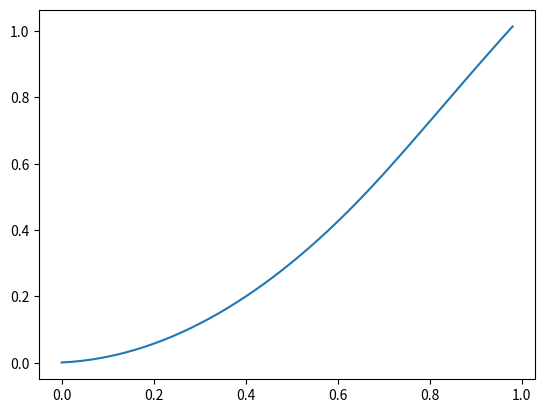

Python code for this plot:
#
# drone stabilization
#

from matplotlib import pyplot as plt
import sys


TAU = 0.02
Z_END = 2.
U_MAX = 12.
G = 9.81
C = 0.1
k = 5.
m = 1.


def control(z,dz,z_end):
	#return lim(U_MAX, m*G + 5*(z_end - z))
	return lim(U_MAX, m*G + 5*(z_end - z) - 3.7*dz)



def PID_control(de,e,ie,z,z_end,tau):
	Kd = 1.
	Kp = 1.
	Ki = 1.
	de, e, ie = (z - z_end - e)/tau, z - z_end, ie + (z - z_end)*TAU
	U = Kd*de + Kp*e + Ki*ie
	return U,de,e,ie


def run(T=1):
	t = 0
	z = 0.
	dz = 0.
	log = []

	while t < T:
		u = control(z,dz,Z_END)
		z,dz = dynamics(z,dz,u,TAU) 
		log.append((t,z,dz,u))
		t += TAU

	[Ti, Z, dZ, U] = zip(*log)
	plt.plot(Ti, Z, '-')
	plt.show()


def run_pid(T=1):
	t = 0
	z = 0.
	dz = 0.
	de,e,ie = 0., 0., 0.
	log = []

	while t < T:
		u,de,e,ie = control(de,e,ie,z,Z_END)
		z,dz = dynamics(z,dz,u,TAU) 
		log.append((t,z,dz,u))
		t += TAU

	[Ti, Z, dZ, U] = zip(*log)
	plt.plot(Ti, Z, '-')
	plt.show()



def lim(LIM, val):
	if val < - LIM: return -LIM
	elif val > LIM: return LIM
	return val


def dynamics(z,dz,u,tau):
	dz += (-C*dz + u - m*G) * tau
	z += dz * tau
	if z < 0:
		return 0,0
	return z,dz


if __name__ == '__main__':
	args = sys.argv[:]
	if len(args) == 2:
		run(float(args[1]))
	else:
		run()
